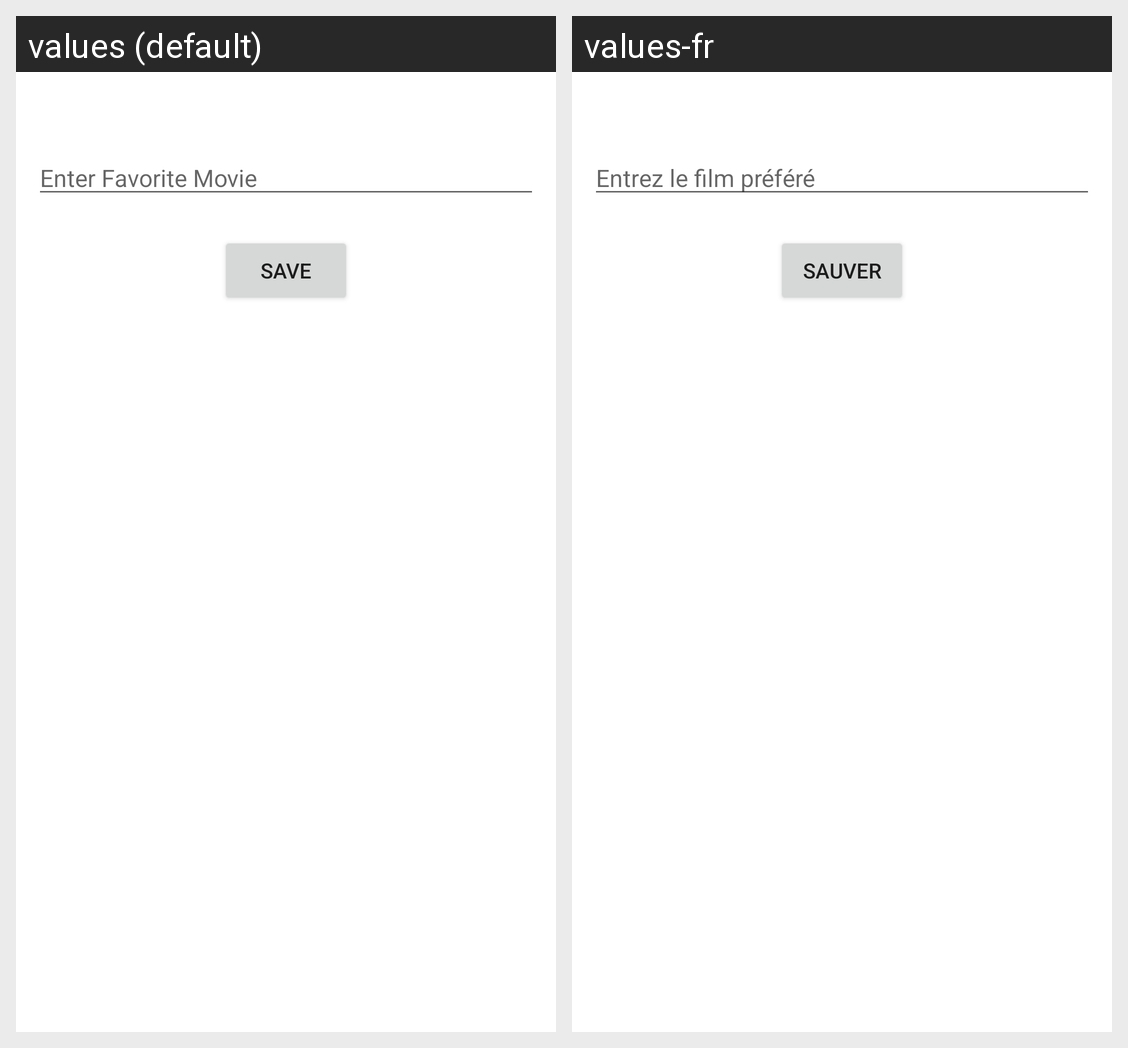

The Android screen above is rendered under two locales of the same app. Produce the string resources it draws, with the default and per-locale values.
Android screen res/layout/fragment_slideshow.xml rendered under 2 locales, left to right: values (default), values-fr. Device: Nexus 5 (rendered at 1080×1920; each locale shown at half size, 540×960, under a caption strip naming it); theme Theme.MovieInformation.
Strings drawn on this screen, with the default value and each locale's value (text and hints the layout hard-codes, and strings that could not be matched under every locale, appear in the picture but are not listed):

Edt_savePref
  values: Enter Favorite Movie
  values-fr: Entrez le film préféré

save_btn
  values: Save
  values-fr: sauver
